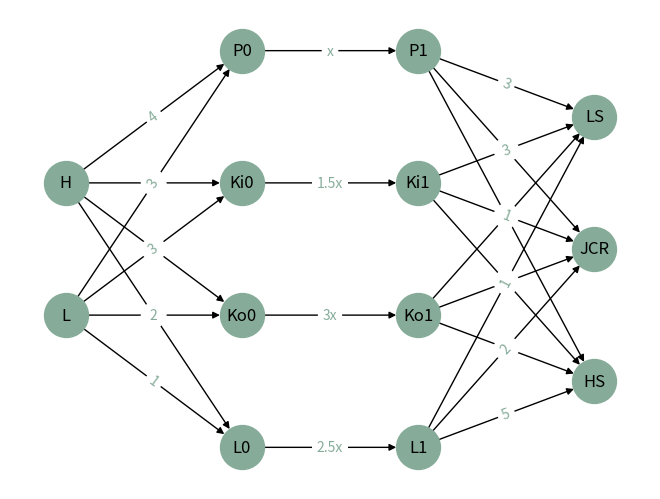

This figure's Python source:
import numpy as np
import networkx as nx
import matplotlib.pyplot as plt
import itertools

G = nx.DiGraph()
nodes = ["H", "L", "P0", "P1", "LS", "JCR", "HS", "Ko0", "Ki0", "L0", "P1", "Ko1", \
         "Ki1", "L1"]
G.add_nodes_from(nodes)

edges1 = list(itertools.product(["H", "L"], ["Ko0", "Ki0", "P0", "L0"]))
edges2 = [(n1, n2) for n1, n2 in zip(["Ko0", "Ki0", "P0", "L0"], ["Ko1", "Ki1", "P1", "L1"])]
edges3 = list(itertools.product(["Ko1", "Ki1", "P1", "L1"], ["LS", "JCR", "HS"]))
edges = edges1 + edges2 + edges3
G.add_edges_from(edges)
print(G.edges)
pos = {}
pos["H"] = np.array([-9, 5])
pos["L"] = np.array([-9, -5])
pos["P0"] = np.array([-3, 15])
pos["Ki0"] = np.array([-3, 5])
pos["Ko0"] = np.array([-3, -5])
pos["L0"] = np.array([-3, -15])
pos["P1"] = np.array([3, 15])
pos["Ki1"] = np.array([3, 5])
pos["Ko1"] = np.array([3, -5])
pos["L1"] = np.array([3, -15])
pos["LS"] = np.array([9, 10])
pos["JCR"] = np.array([9, 0])
pos["HS"] = np.array([9, -10])

edge_labels = {("H", "Ko0"):"5", ("H", "Ki0"): "4", ("H", "P0"): "4", ("H", "L0"): "5",
               ("L", "Ko0"):"2", ("L", "Ki0"): "3", ("L", "P0"): "3", ("L", "L0"): "1",
               ('P0', 'P1'): "x", ('P1', 'LS'): "3", ('P1', 'JCR'): "1", ('P1', 'HS'): "4", 
               ('Ko0', 'Ko1'): "3x", ('Ki0', 'Ki1'): "1.5x", ('L0', 'L1'): "2.5x", ('Ko1', 'LS'): "2", 
               ('Ko1', 'JCR'): "1", ('Ko1', 'HS'): "5", ('Ki1', 'LS'): "3", ('Ki1', 'JCR'): "1", 
               ('Ki1', 'HS'): "4", ('L1', 'LS'): "1", ('L1', 'JCR'): "2", ('L1', 'HS'): "5"}

nx.draw(G, pos=pos, node_color="#86AC99", node_size=1000, arrows=True)
nx.draw_networkx_labels(G, pos=pos)
nx.draw_networkx_edge_labels(
    G, pos,
    edge_labels=edge_labels,
    font_color='#86AC99'
)
plt.show()
